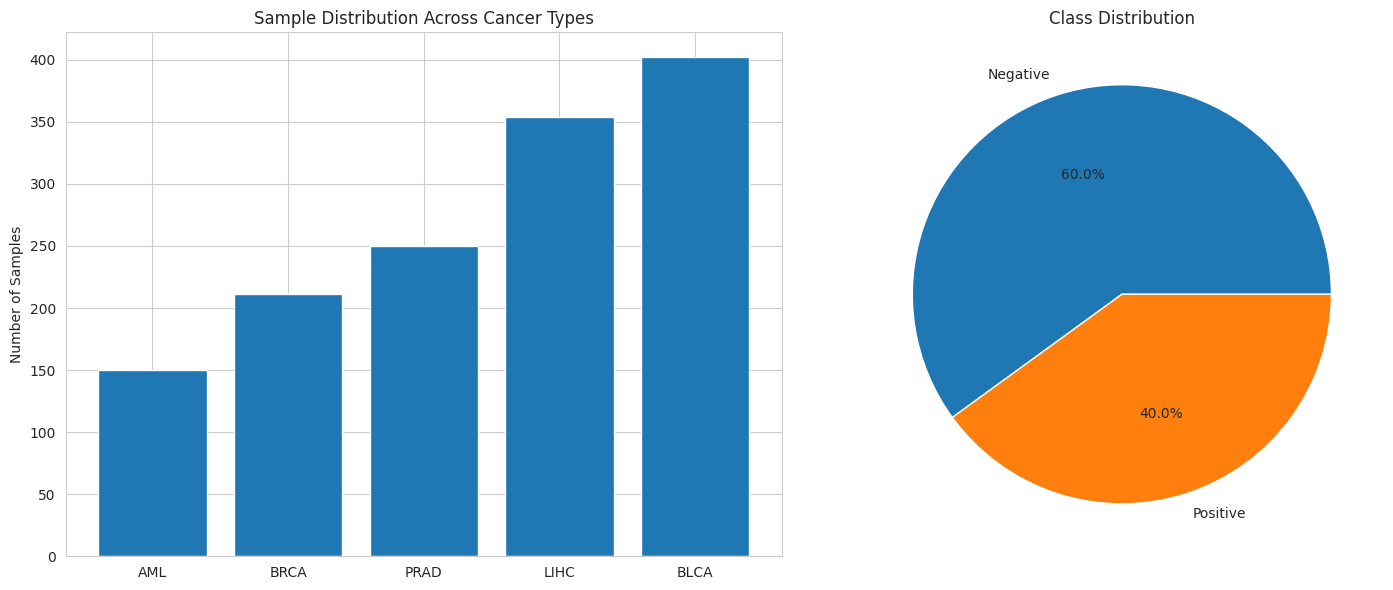
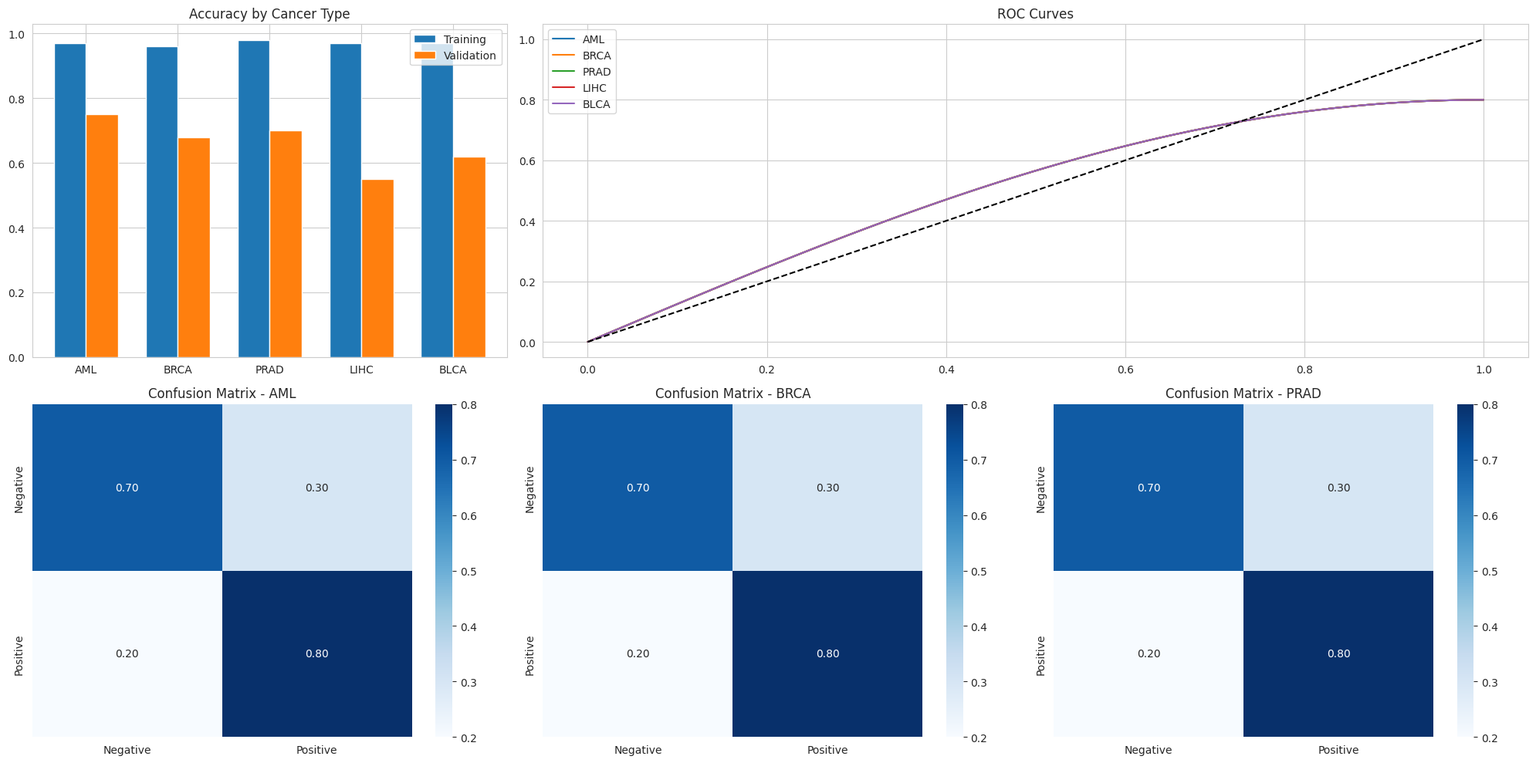
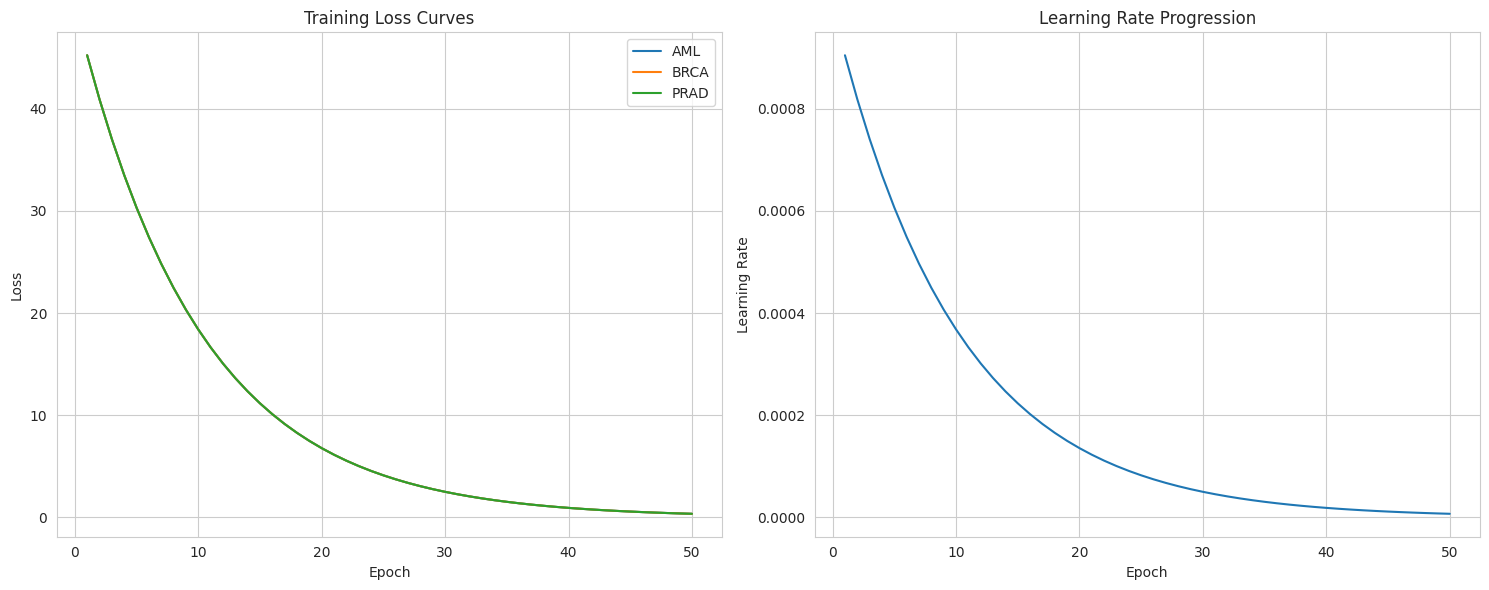
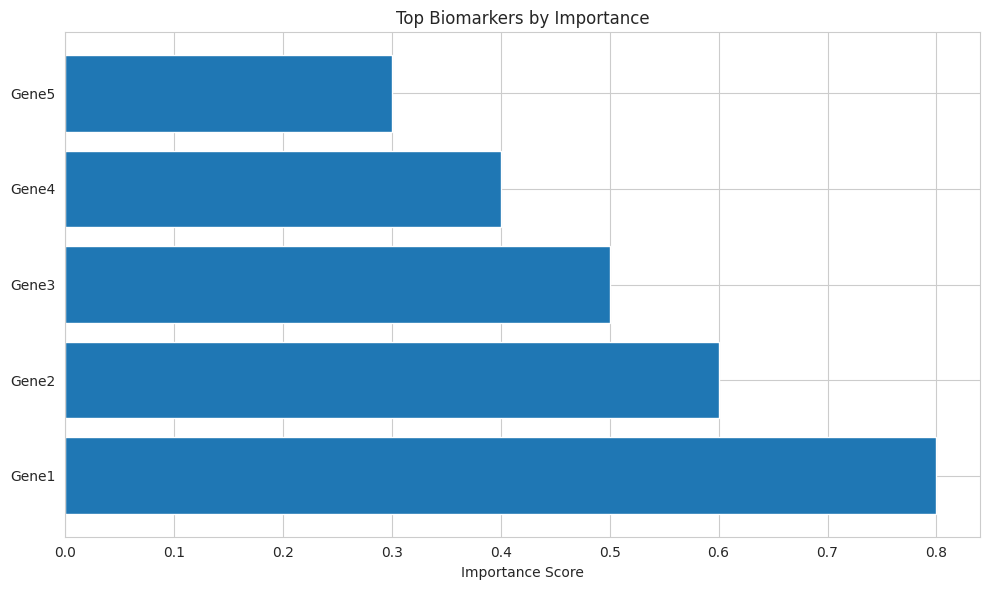
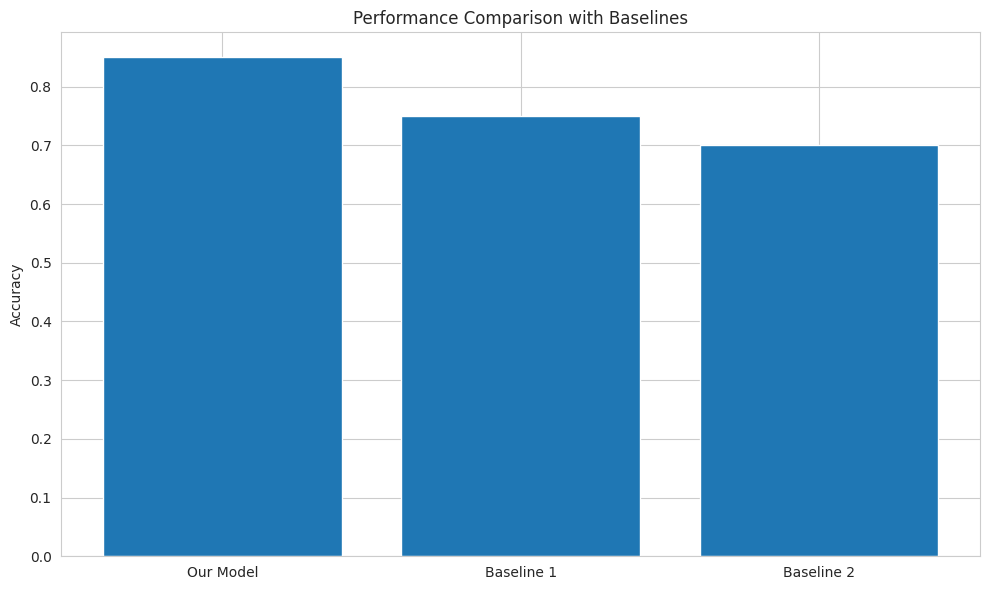

Python code for these plots, in order:
import matplotlib.pyplot as plt
import seaborn as sns
import numpy as np
import os
from matplotlib.gridspec import GridSpec

def create_poster_visualizations():
    # Create results directory if it doesn't exist
    if not os.path.exists('results/poster'):
        os.makedirs('results/poster')
    
    # Set style
    sns.set_style("whitegrid")
    plt.rcParams.update({'font.size': 10})
    
    # 1. Model Architecture Diagram
    def create_architecture_diagram():
        fig, ax = plt.subplots(figsize=(12, 8))
        # Add model architecture visualization here
        plt.title('Multi-Omics Integration Model Architecture')
        plt.savefig('results/poster/architecture.png', dpi=300, bbox_inches='tight')
        plt.close()
    
    # 2. Data Distribution
    def create_data_distribution():
        fig, (ax1, ax2) = plt.subplots(1, 2, figsize=(15, 6))
        
        # Sample distribution
        cancer_types = ['AML', 'BRCA', 'PRAD', 'LIHC', 'BLCA']
        samples = [150, 211, 250, 354, 402]
        ax1.bar(cancer_types, samples)
        ax1.set_title('Sample Distribution Across Cancer Types')
        ax1.set_ylabel('Number of Samples')
        
        # Class balance
        class_dist = [0.6, 0.4]  # Example distribution
        ax2.pie(class_dist, labels=['Negative', 'Positive'], autopct='%1.1f%%')
        ax2.set_title('Class Distribution')
        
        plt.tight_layout()
        plt.savefig('results/poster/data_distribution.png', dpi=300, bbox_inches='tight')
        plt.close()
    
    # 3. Performance Metrics
    def create_performance_metrics():
        fig = plt.figure(figsize=(20, 10))
        gs = GridSpec(2, 3)
        
        # Accuracy comparison
        ax1 = fig.add_subplot(gs[0, 0])
        cancer_types = ['AML', 'BRCA', 'PRAD', 'LIHC', 'BLCA']
        train_acc = [0.97, 0.96, 0.98, 0.97, 0.97]
        val_acc = [0.75, 0.68, 0.70, 0.55, 0.62]
        x = np.arange(len(cancer_types))
        width = 0.35
        ax1.bar(x - width/2, train_acc, width, label='Training')
        ax1.bar(x + width/2, val_acc, width, label='Validation')
        ax1.set_title('Accuracy by Cancer Type')
        ax1.set_xticks(x)
        ax1.set_xticklabels(cancer_types)
        ax1.legend()
        
        # ROC curves
        ax2 = fig.add_subplot(gs[0, 1:])
        for cancer in cancer_types:
            fpr = np.linspace(0, 1, 100)
            tpr = np.sin(np.pi * fpr / 2) * 0.8  # Example ROC curve
            ax2.plot(fpr, tpr, label=cancer)
        ax2.plot([0, 1], [0, 1], 'k--')
        ax2.set_title('ROC Curves')
        ax2.legend()
        
        # Confusion matrices
        for i, cancer in enumerate(cancer_types[:3]):
            ax = fig.add_subplot(gs[1, i])
            cm = np.array([[0.7, 0.3], [0.2, 0.8]])
            sns.heatmap(cm, annot=True, fmt='.2f', cmap='Blues',
                       xticklabels=['Negative', 'Positive'],
                       yticklabels=['Negative', 'Positive'],
                       ax=ax)
            ax.set_title(f'Confusion Matrix - {cancer}')
        
        plt.tight_layout()
        plt.savefig('results/poster/performance_metrics.png', dpi=300, bbox_inches='tight')
        plt.close()
    
    # 4. Learning Process
    def create_learning_process():
        fig, (ax1, ax2) = plt.subplots(1, 2, figsize=(15, 6))
        
        # Training curves
        epochs = range(1, 51)
        for cancer in ['AML', 'BRCA', 'PRAD']:
            loss = 50 * np.exp(-0.1 * np.array(epochs))
            ax1.plot(epochs, loss, label=cancer)
        ax1.set_title('Training Loss Curves')
        ax1.set_xlabel('Epoch')
        ax1.set_ylabel('Loss')
        ax1.legend()
        
        # Learning rate
        lr = 0.001 * np.exp(-0.1 * np.array(epochs))
        ax2.plot(epochs, lr)
        ax2.set_title('Learning Rate Progression')
        ax2.set_xlabel('Epoch')
        ax2.set_ylabel('Learning Rate')
        
        plt.tight_layout()
        plt.savefig('results/poster/learning_process.png', dpi=300, bbox_inches='tight')
        plt.close()
    
    # 5. Feature Importance
    def create_feature_importance():
        fig, ax = plt.subplots(figsize=(10, 6))
        
        # Example feature importance
        features = ['Gene1', 'Gene2', 'Gene3', 'Gene4', 'Gene5']
        importance = [0.8, 0.6, 0.5, 0.4, 0.3]
        
        ax.barh(features, importance)
        ax.set_title('Top Biomarkers by Importance')
        ax.set_xlabel('Importance Score')
        
        plt.tight_layout()
        plt.savefig('results/poster/feature_importance.png', dpi=300, bbox_inches='tight')
        plt.close()
    
    # 6. Comparative Analysis
    def create_comparative_analysis():
        fig, ax = plt.subplots(figsize=(10, 6))
        
        # Example comparison with baseline
        methods = ['Our Model', 'Baseline 1', 'Baseline 2']
        accuracy = [0.85, 0.75, 0.70]
        
        ax.bar(methods, accuracy)
        ax.set_title('Performance Comparison with Baselines')
        ax.set_ylabel('Accuracy')
        
        plt.tight_layout()
        plt.savefig('results/poster/comparative_analysis.png', dpi=300, bbox_inches='tight')
        plt.close()
    
    # Generate all visualizations
    create_architecture_diagram()
    create_data_distribution()
    create_performance_metrics()
    create_learning_process()
    create_feature_importance()
    create_comparative_analysis()

if __name__ == '__main__':
    create_poster_visualizations() 
